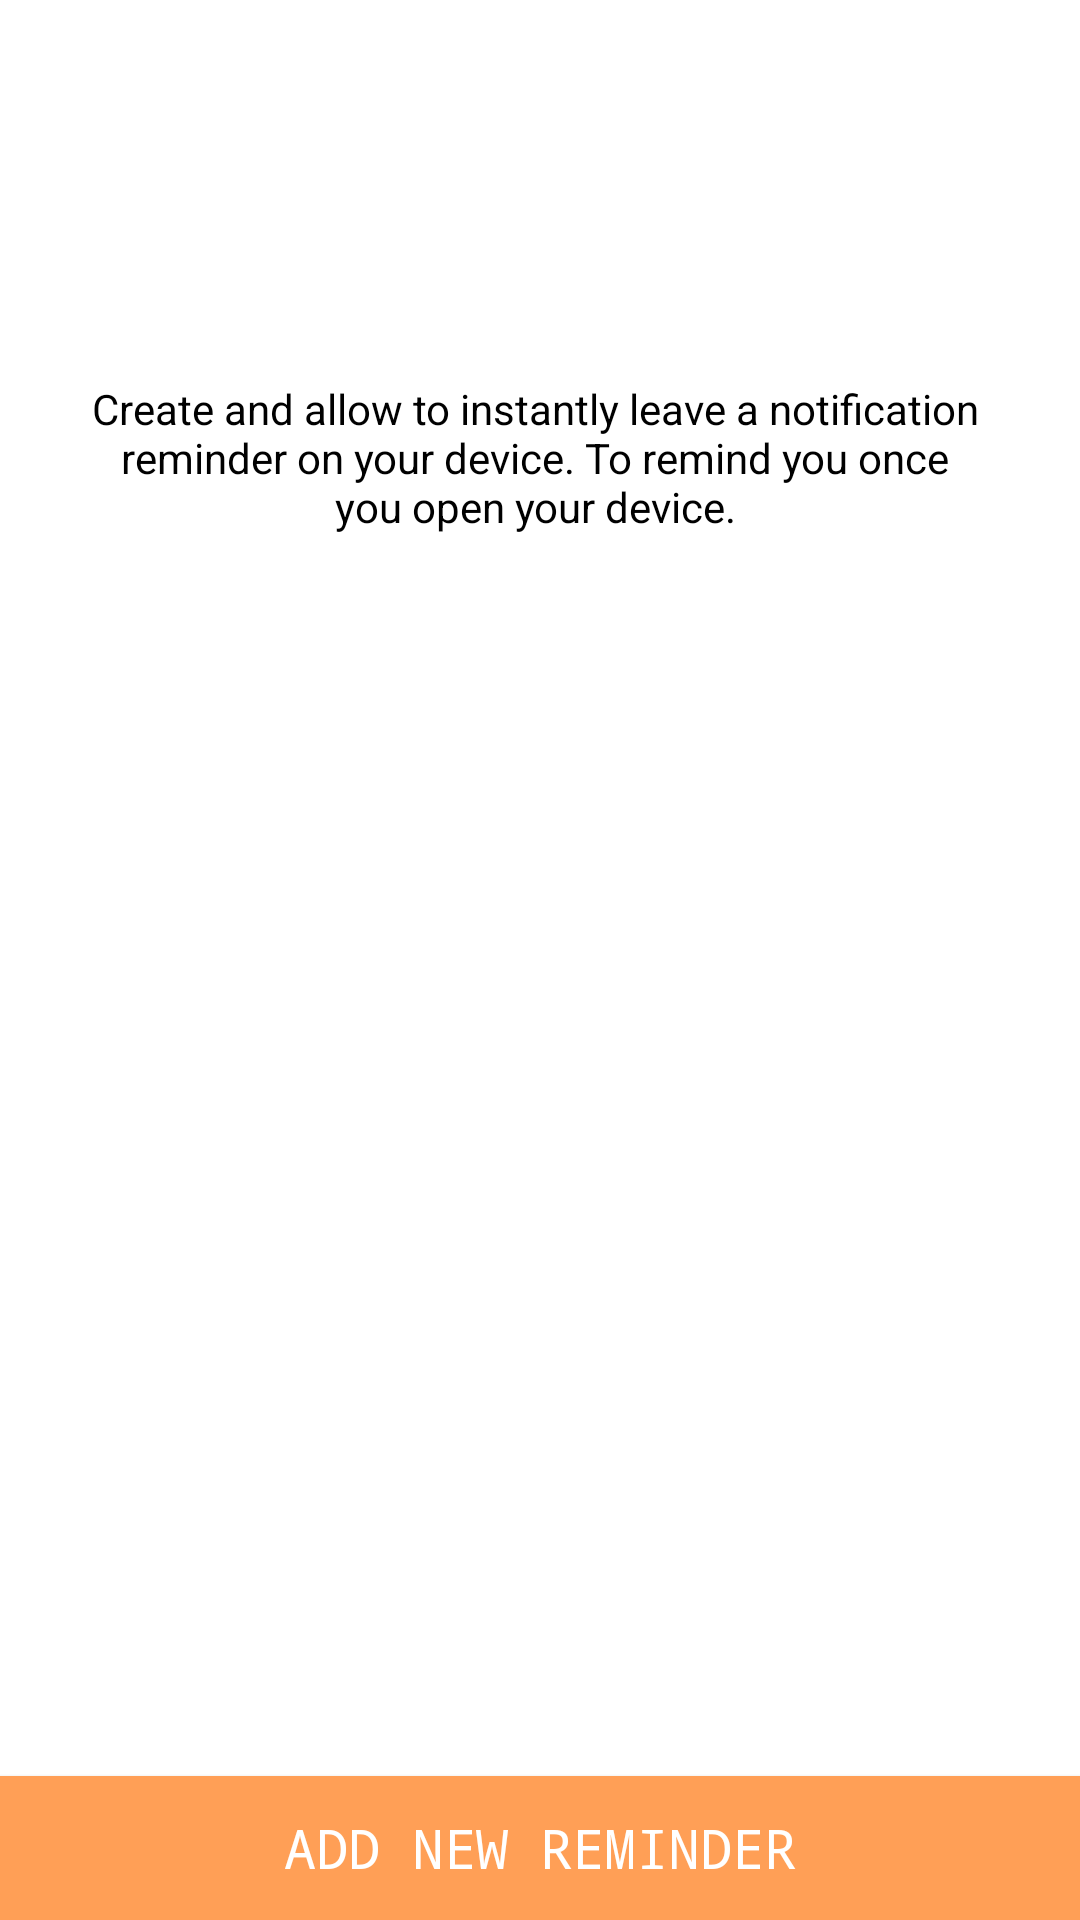

Android layout source for this screen:
<!-- AndroidManifest.xml: application theme Theme.FinalProject -->
<!-- res/layout/fragment_reminders.xml -->
<?xml version="1.0" encoding="utf-8"?>
<RelativeLayout
    xmlns:android="http://schemas.android.com/apk/res/android"
    xmlns:app="http://schemas.android.com/apk/res-auto"
    xmlns:tools="http://schemas.android.com/tools"
    android:layout_width="match_parent"
    android:layout_height="match_parent"
    tools:context=".ui.reminders.RemindersFragment">

    <androidx.appcompat.widget.AppCompatButton
        android:id="@+id/addButton"
        android:layout_width="match_parent"
        android:layout_height="wrap_content"
        android:background="@color/orange"
        android:fontFamily="monospace"
        android:text="Add New Reminder"
        android:textColor="@color/white"
        android:textSize="18sp"
        app:layout_constraintBottom_toBottomOf="parent"
        app:layout_constraintEnd_toEndOf="parent"
        app:layout_constraintStart_toStartOf="parent"
        android:layout_alignParentBottom="true"
        tools:ignore="TextContrastCheck"/>

    <LinearLayout
        android:id="@+id/notifyCat"
        android:layout_width="wrap_content"

        android:layout_height="175dp"
        android:layout_above="@+id/scrollView2"
        android:layout_alignParentStart="true"
        android:layout_alignParentTop="true"
        android:layout_alignParentEnd="true"
        android:layout_marginStart="101dp"
        android:layout_marginTop="25dp"
        android:layout_marginEnd="110dp"
        android:layout_marginBottom="101dp"
        android:background="@drawable/notify_sticker"
        android:orientation="vertical">

    </LinearLayout>

    <TextView
        android:id="@+id/remindertxt"
        android:layout_width="350dp"
        android:layout_height="70dp"
        android:layout_above="@+id/scrollView2"
        android:layout_alignParentStart="true"
        android:layout_alignParentEnd="true"
        android:layout_marginStart="29dp"
        android:layout_marginEnd="32dp"
        android:layout_marginBottom="13dp"
        android:text="@string/reminderTxt"
        android:textAlignment="center"
        android:textColor="@color/black"/>

    <ScrollView
        android:id="@+id/scrollView2"
        android:layout_width="match_parent"
        android:layout_height="383dp"
        android:layout_above="@+id/addButton"
        android:layout_marginBottom="-1dp"
        android:scrollbars="none"
        tools:ignore="SpeakableTextPresentCheck">

        <LinearLayout
            android:id="@+id/container"
            android:layout_width="match_parent"
            android:layout_height="wrap_content"
            android:orientation="vertical" />
    </ScrollView>

</RelativeLayout>
<!-- resources referenced by this layout -->
<resources>
  <color name="black">#FF000000</color>
  <color name="orange">#FF9F56</color>
  <color name="white">#FFFFFFFF</color>
  <string name="reminderTxt">Create and allow to instantly leave a notification reminder on your device. To remind you once you open your device.</string>
  <style name="Theme.FinalProject" parent="Theme.MaterialComponents.DayNight.DarkActionBar">
          
          <item name="colorPrimary">@color/green</item>
          <item name="colorPrimaryVariant">@color/green2</item>
          <item name="colorOnPrimary">@color/white</item>
          
          <item name="colorSecondary">@color/orange</item>
          <item name="colorSecondaryVariant">@color/coral</item>
          <item name="colorOnSecondary">@color/black</item>
          
          <item name="android:statusBarColor">@color/transparent</item>
          
      </style>
  <color name="green">#69CCBB</color>
  <color name="green2">#8C69CCBB</color> //lower opacity green
  <color name="coral">#FFFF7F50</color>
  <color name="transparent">#00000000</color>
</resources>
